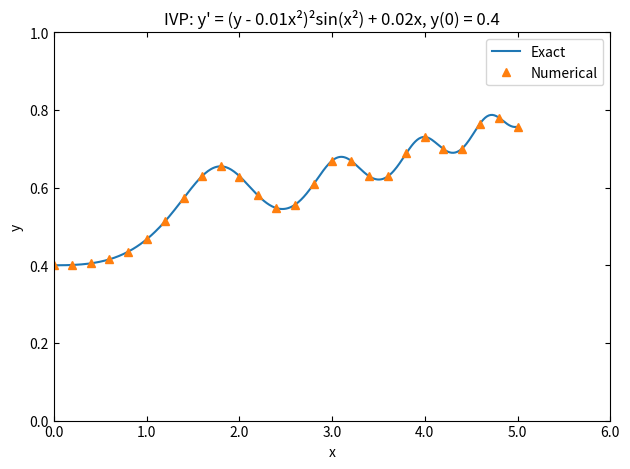

The matplotlib source for this figure:
# region imports
import numpy as np
from scipy.integrate import quad, solve_ivp
import matplotlib.pyplot as plt
# endregion

# region function definitions
def S(x):
    """
    Evaluates the integral S(x) = ∫ sin(t²) dt from 0 to x
    using the quad integration routine from scipy.integrate.
    parameter: x – upper bound of the integral
    returns the computed integral value
    AI assisted in writing this function
    """
    s = quad(lambda t: np.sin(t**2), 0, x)  # numerically integrate sin(t²) between 0 and x
    return s[0]

def Exact(x):
    """
    Returns the analytical solution of the IVP at a specific x value.
    Exact form: y = 1 / (2.5 - S(x)) + 0.01*x²
    parameter: x where the solution is evaluated
    returns the corresponding y value
    """
    return 1 / (2.5 - S(x)) + 0.01 * x**2

def ODE_System(x, y):
    """
    Represents the differential equation used by the solver:
    y' = (y - 0.01x²)² sin(x²) + 0.02x
    parameters:
    x : independent variable
    y : list containing the state variable [y]
    returns a list containing the derivative [y']
    AI assisted with this implementation
    """
    Y = y[0]
    Ydot = (Y - 0.01*x**2)**2 * np.sin(x**2) + 0.02*x  # evaluate derivative for the current state
    return [Ydot]

def Plot_Result(*args):
    """
    Displays a graph comparing the numerical IVP solution
    with the analytical solution using the required formatting.
    arguments: (xRange_Num, y_Num, xRange_Xct, y_Xct)
    returns: none
    """
    xRange_Num, y_Num, xRange_Xct, y_Xct = args  # extract arrays for numerical and exact solutions

    fig, ax = plt.subplots()

    # draw exact solution with a line and numerical points with triangle markers
    ax.plot(xRange_Xct, y_Xct, '-', label='Exact')
    ax.plot(xRange_Num, y_Num, '^', label='Numerical')

    # configure x-axis limits and tick style
    ax.set_xlim(0.0, 6.0)
    ax.set_xlabel('x')
    ax.tick_params(axis='x', direction='in', top=True, bottom=True)

    # configure y-axis limits and tick style
    ax.set_ylim(0.0, 1.0)
    ax.set_ylabel('y')
    ax.tick_params(axis='y', direction='in', left=True, right=True)

    # display axis tick labels with one decimal of precision
    ax.xaxis.set_major_formatter(plt.FormatStrFormatter('%.1f'))
    ax.yaxis.set_major_formatter(plt.FormatStrFormatter('%.1f'))

    # include legend and descriptive title
    ax.legend()
    ax.set_title("IVP: y' = (y - 0.01x\u00b2)\u00b2sin(x\u00b2) + 0.02x, y(0) = 0.4")

    plt.tight_layout()
    plt.show()

def main():
    """
    Solves the initial value problem:
    y'=(y-0.01x**2)**2*sin(x**2)+0.02x
    y(0)=0.4
    Both the numerical approximation and the exact solution
    are then plotted using the specified formatting.
    Procedure:
    1. Define x values for numerical and exact evaluation
    2. Apply solve_ivp to compute the numerical solution
    3. Evaluate the analytical expression across the domain
    4. Plot both curves together for comparison
    """
    # Step 1: define x domains
    xRange = np.arange(0, 5.2, 0.2)          # grid used for the numerical method (step size = 0.2)
    xRange_xct = np.linspace(0, 5, 500)      # dense grid for smoother exact solution curve

    # Step 2: numerically solve the IVP
    Y0 = [0.4]                                # initial value y(0) = 0.4
    sln = solve_ivp(ODE_System, [0, 5], Y0, t_eval=xRange)   # integrate using default RK45 solver

    # Step 3: evaluate the exact solution along the continuous x range
    xctSln = np.array([Exact(x) for x in xRange_xct])

    # Step 4: generate the comparison plot
    Plot_Result(xRange, sln.y[0], xRange_xct, xctSln)
# endregion

# region function calls
if __name__ == "__main__":
    main()
# endregion
